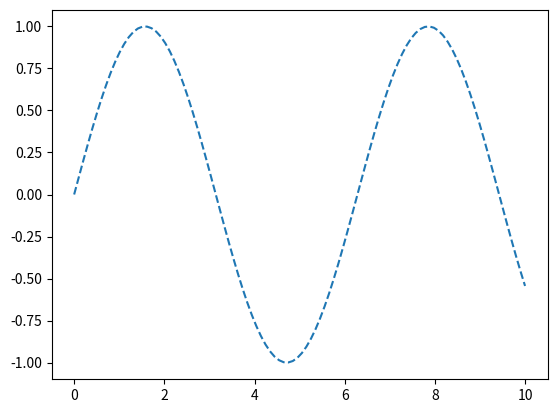

Here is the Python script that generated this plot:
import matplotlib.pyplot as plt
import numpy as np 
x = np.linspace(0,10,100)
y = np.sin(x)
plt.plot(x,y, linestyle="--")
plt.show()
